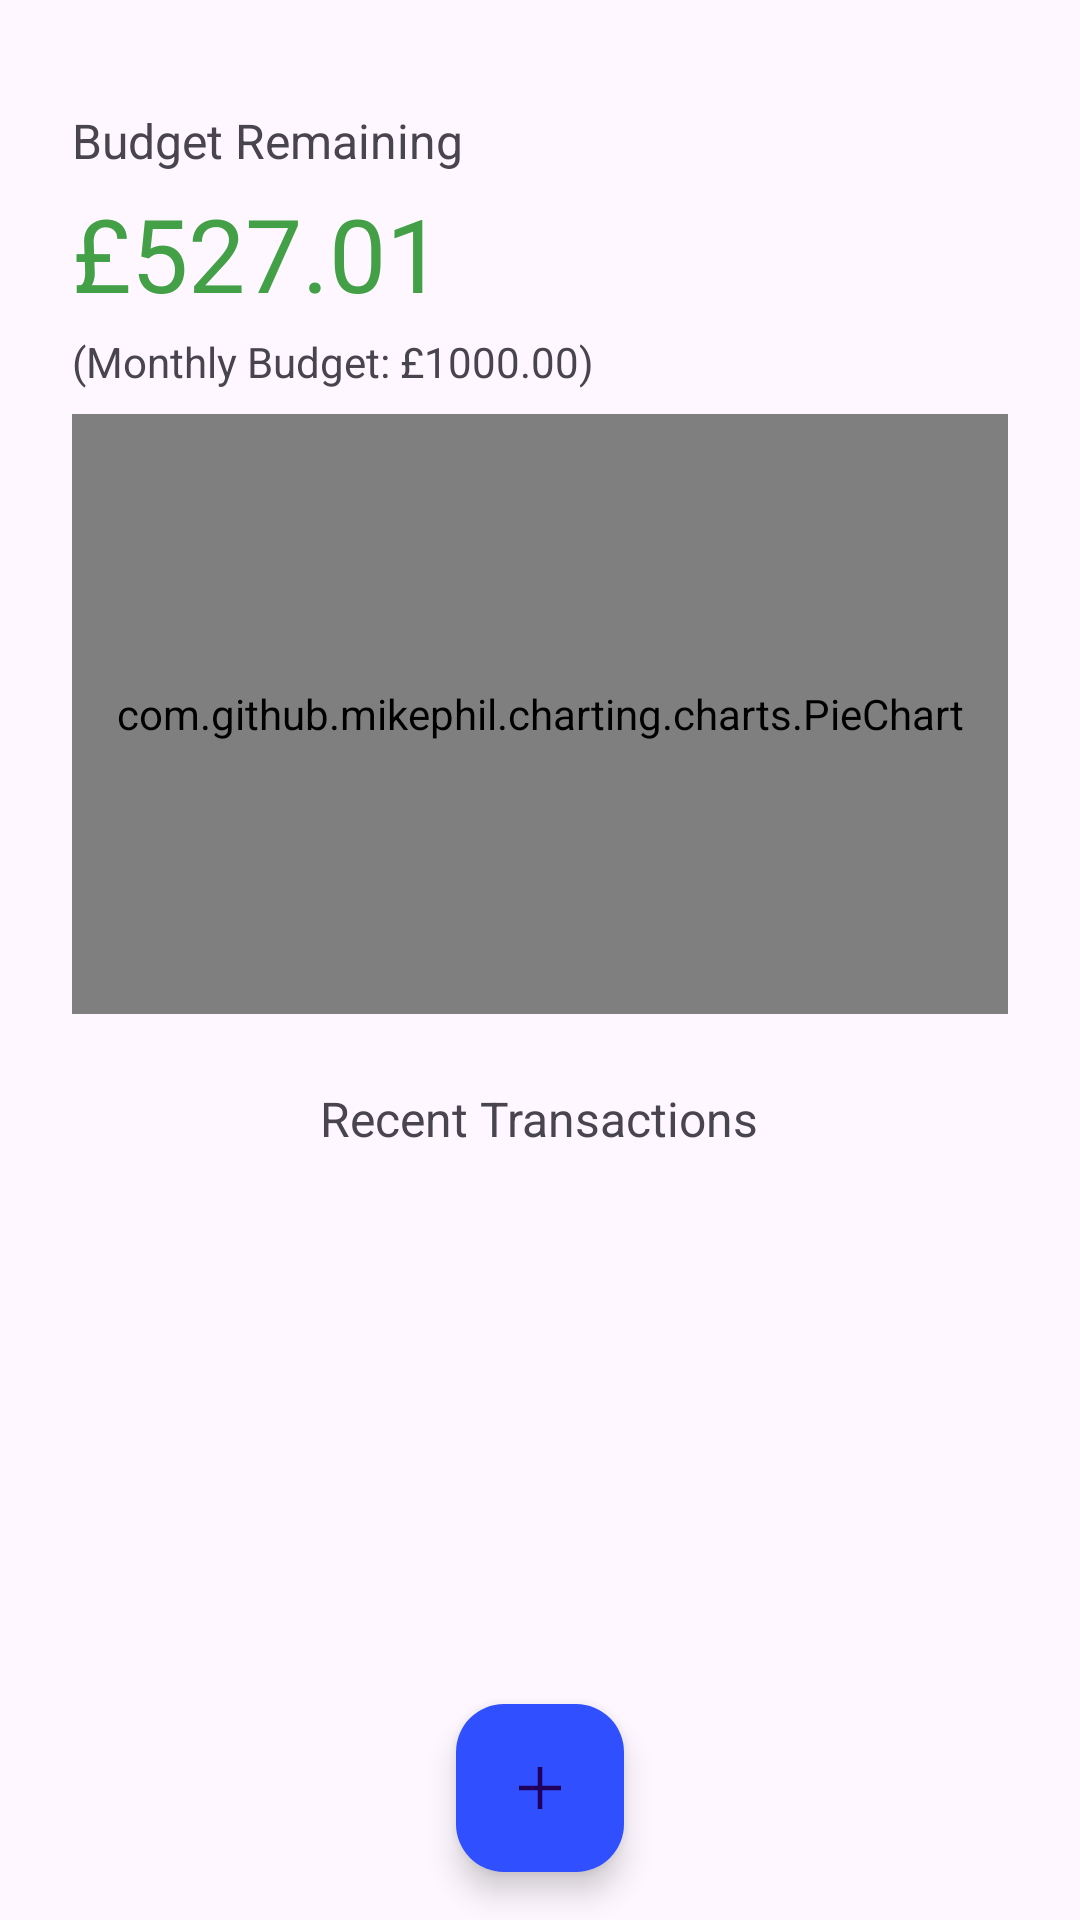

This screen was rendered from an Android layout file. Write that file and the resources it references.
<!-- AndroidManifest.xml: application theme Theme.BudgetTracker -->
<!-- res/layout/fragment_overview.xml -->
<?xml version="1.0" encoding="utf-8"?>
<androidx.constraintlayout.widget.ConstraintLayout xmlns:android="http://schemas.android.com/apk/res/android"
    xmlns:app="http://schemas.android.com/apk/res-auto"
    xmlns:tools="http://schemas.android.com/tools"
    android:layout_width="match_parent"
    android:layout_height="match_parent"
    tools:context=".fragments.OverviewFragment">


    

    


    

    <LinearLayout
        android:id="@+id/overviewLinearLayout"
        android:layout_width="match_parent"
        android:layout_height="0dp"
        android:layout_marginStart="24dp"
        android:layout_marginTop="36dp"
        android:layout_marginEnd="24dp"
        android:layout_marginBottom="16dp"
        android:layout_weight="1"
        android:orientation="vertical"
        app:layout_constraintBottom_toTopOf="@+id/overviewAddButton"
        app:layout_constraintEnd_toEndOf="parent"
        app:layout_constraintStart_toStartOf="parent"
        app:layout_constraintTop_toTopOf="parent">


        <TextView
            android:id="@+id/tvBudget"
            android:layout_width="wrap_content"
            android:layout_height="wrap_content"
            android:text="@string/label_budget_remaining"
            android:textColor="?attr/colorOnSurfaceVariant"
            android:textSize="16sp" />

        <TextView
            android:id="@+id/tvBudgetRemaining"
            android:layout_width="wrap_content"
            android:layout_height="wrap_content"
            android:layout_marginTop="4dp"
            android:text="@string/placeholder_budget_amount"
            android:textColor="@color/brightGreen"
            android:textSize="34sp" />

        <TextView
            android:id="@+id/tvTotalBudget"
            android:layout_width="wrap_content"
            android:layout_height="wrap_content"
            android:layout_marginTop="4dp"
            android:text="@string/placeholder_monthly_budget"
            android:textColor="?attr/colorOnSurfaceVariant" />

        <LinearLayout
            android:id="@+id/pieChartContainer"
            android:layout_width="match_parent"
            android:layout_height="200dp"
            android:layout_marginTop="8dp"
            android:orientation="horizontal">

            <com.github.mikephil.charting.charts.PieChart
                android:id="@+id/pieChart"
                android:layout_width="match_parent"
                android:layout_height="match_parent"
                android:layout_gravity="start" />
        </LinearLayout>

        <TextView
            android:id="@+id/tvRecentTransactions"
            android:layout_width="wrap_content"
            android:layout_height="wrap_content"
            android:layout_marginTop="24dp"
            android:layout_gravity="center"
            android:text="@string/label_recent_transactions"
            android:textColor="?attr/colorOnSurfaceVariant"
            android:textSize="16sp" />

        <androidx.recyclerview.widget.RecyclerView
            android:id="@+id/rvPartialHistory"
            android:layout_width="match_parent"
            android:layout_height="wrap_content"
            android:layout_marginTop="8dp"
            tools:itemCount="6"
            tools:listitem="@layout/transaction_item" />

    </LinearLayout>

    <com.google.android.material.floatingactionbutton.FloatingActionButton
        android:id="@+id/overviewAddButton"
        android:layout_width="wrap_content"
        android:layout_height="wrap_content"
        android:layout_marginBottom="16dp"
        android:backgroundTint="@color/budgetBlue"
        android:clickable="true"
        android:contentDescription="@string/cd_add_transaction"
        android:focusable="true"
        android:src="@drawable/add_icon"
        android:tint="@color/white"
        app:layout_constraintBottom_toBottomOf="parent"
        app:layout_constraintEnd_toEndOf="parent"
        app:layout_constraintStart_toStartOf="parent"
        tools:ignore="ClassNameCheck" />
</androidx.constraintlayout.widget.ConstraintLayout>
<!-- res/layout/transaction_item.xml (included above) -->
<?xml version="1.0" encoding="utf-8"?>
<LinearLayout
    xmlns:android="http://schemas.android.com/apk/res/android"
    android:layout_width="match_parent"
    android:layout_height="wrap_content"
    android:baselineAligned="false"
    android:orientation="horizontal"
    android:padding="16dp"
    >




    

    <LinearLayout
        android:layout_width="0dp"
        android:layout_height="wrap_content"
        android:layout_weight="1"
        android:orientation="vertical"
        android:gravity="center_vertical">

        <TextView
            android:id="@+id/textAmount"
            android:layout_width="wrap_content"
            android:layout_height="wrap_content"
            android:layout_gravity="center"
            android:text="+/£0.00"
            android:ellipsize="end"
            android:maxLines="1"
            android:textAppearance="?attr/textAppearanceBody1"
            android:textColor="@color/brightGreen"
            android:textStyle="bold">

        </TextView>

        <TextView
            android:id="@+id/textCategory"
            android:layout_width="wrap_content"
            android:layout_height="wrap_content"
            android:layout_gravity="center"
            android:ellipsize="end"
            android:maxLines="1"
            android:text="Entertainment"
            android:textAppearance="@style/TextAppearance.AppCompat.Body1"
            android:textColor="?attr/colorOnSurface"
            android:textStyle="bold">

        </TextView>
    </LinearLayout>

    <LinearLayout
        android:layout_width="0dp"
        android:layout_height="match_parent"
        android:layout_weight="1"
        android:orientation="vertical"
        android:gravity="center_vertical">

        <TextView
            android:id="@+id/textDateTime"
            android:layout_width="wrap_content"
            android:layout_height="match_parent"
            android:layout_gravity="center"
            android:ellipsize="end"
            android:maxLines="1"
            android:text="12:34 12/3/2000"
            android:textAppearance="?attr/textAppearanceBody1"
            android:textColor="?attr/colorOnSurfaceVariant">

        </TextView>
    </LinearLayout>

    

    


</LinearLayout>
<!-- resources referenced by this layout -->
<resources>
  <color name="brightGreen">#43A047</color>
  <color name="budgetBlue">#304FFE</color>
  <color name="white">#FFFFFFFF</color>
  <!-- drawable add_icon (drawable) -->
  <vector xmlns:android="http://schemas.android.com/apk/res/android"
      android:width="64dp"
      android:height="64dp"
      android:viewportWidth="960"
      android:viewportHeight="960">
    <path
        android:fillColor="?attr/colorOnSurface"
        android:pathData="M450,510L200,510L200,450L450,450L450,200L510,200L510,450L760,450L760,510L510,510L510,760L450,760L450,510Z"/>
  </vector>
  <string name="cd_add_transaction">Add Transaction</string>
  <string name="label_budget_remaining">Budget Remaining</string>
  <string name="label_recent_transactions">Recent Transactions</string>
  <string name="placeholder_budget_amount">£527.01</string>
  <string name="placeholder_monthly_budget">(Monthly Budget: £1000.00)</string>
  <style name="Theme.BudgetTracker" parent="Base.Theme.BudgetTracker" />
  <style name="Base.Theme.BudgetTracker" parent="Theme.Material3.DayNight.NoActionBar">
          <item name="colorPrimary">@color/budgetBlue</item>
          <item name="colorPrimaryVariant">@color/budgetBlue</item>
          <item name="android:statusBarColor">@color/budgetBlue</item>
      </style>
</resources>
